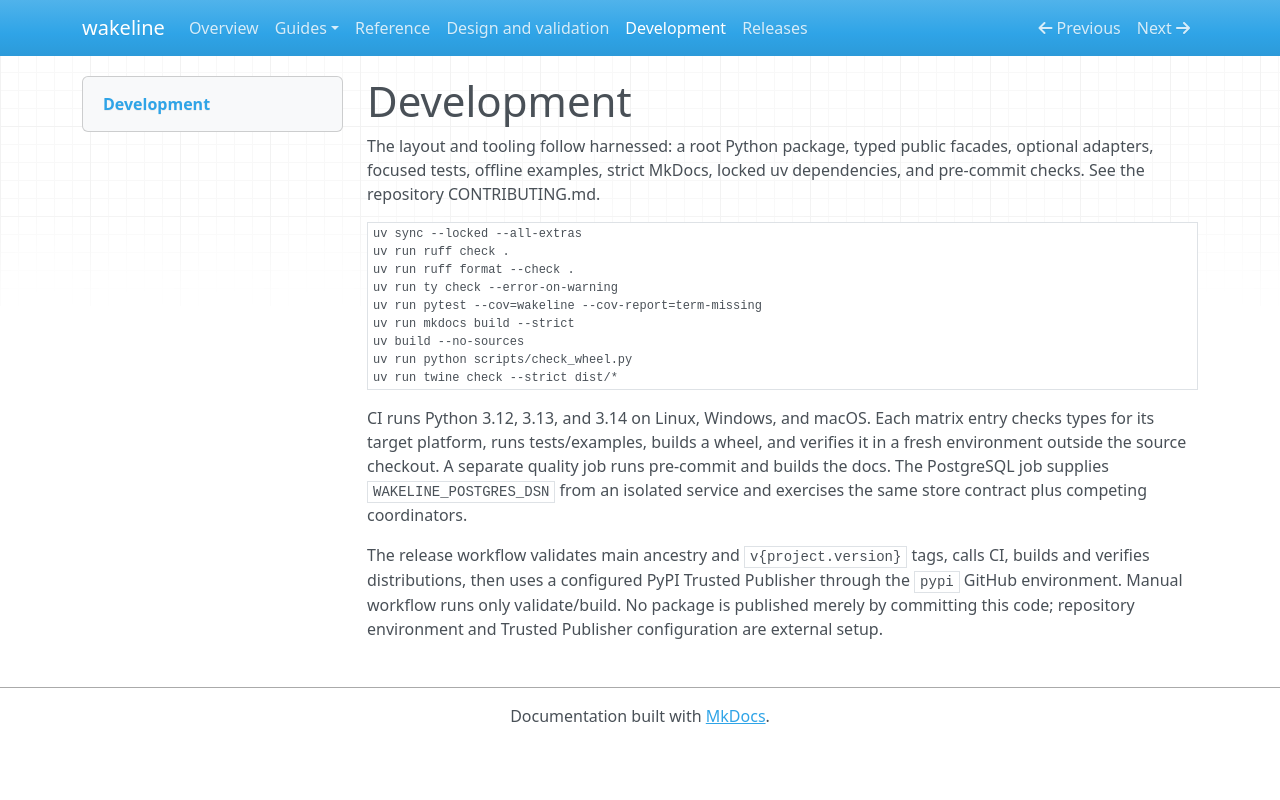

repository: mathisarends/wakeline · page: development/index.html · generator: mkdocs

# Development

The layout and tooling follow harnessed: a root Python package, typed public
facades, optional adapters, focused tests, offline examples, strict MkDocs,
locked uv dependencies, and pre-commit checks. See the repository CONTRIBUTING.md.

```sh
uv sync --locked --all-extras
uv run ruff check .
uv run ruff format --check .
uv run ty check --error-on-warning
uv run pytest --cov=wakeline --cov-report=term-missing
uv run mkdocs build --strict
uv build --no-sources
uv run python scripts/check_wheel.py
uv run twine check --strict dist/*
```

CI runs Python 3.12, 3.13, and 3.14 on Linux, Windows, and macOS. Each matrix
entry checks types for its target platform, runs tests/examples, builds a wheel,
and verifies it in a fresh environment outside the source checkout. A separate
quality job runs pre-commit and builds the docs. The PostgreSQL job supplies
`WAKELINE_POSTGRES_DSN` from an isolated service and exercises the same store
contract plus competing coordinators.

The release workflow validates main ancestry and `v{project.version}` tags,
calls CI, builds and verifies distributions, then uses a configured PyPI
Trusted Publisher through the `pypi` GitHub environment. Manual workflow runs
only validate/build. No package is published merely by committing this code;
repository environment and Trusted Publisher configuration are external setup.
